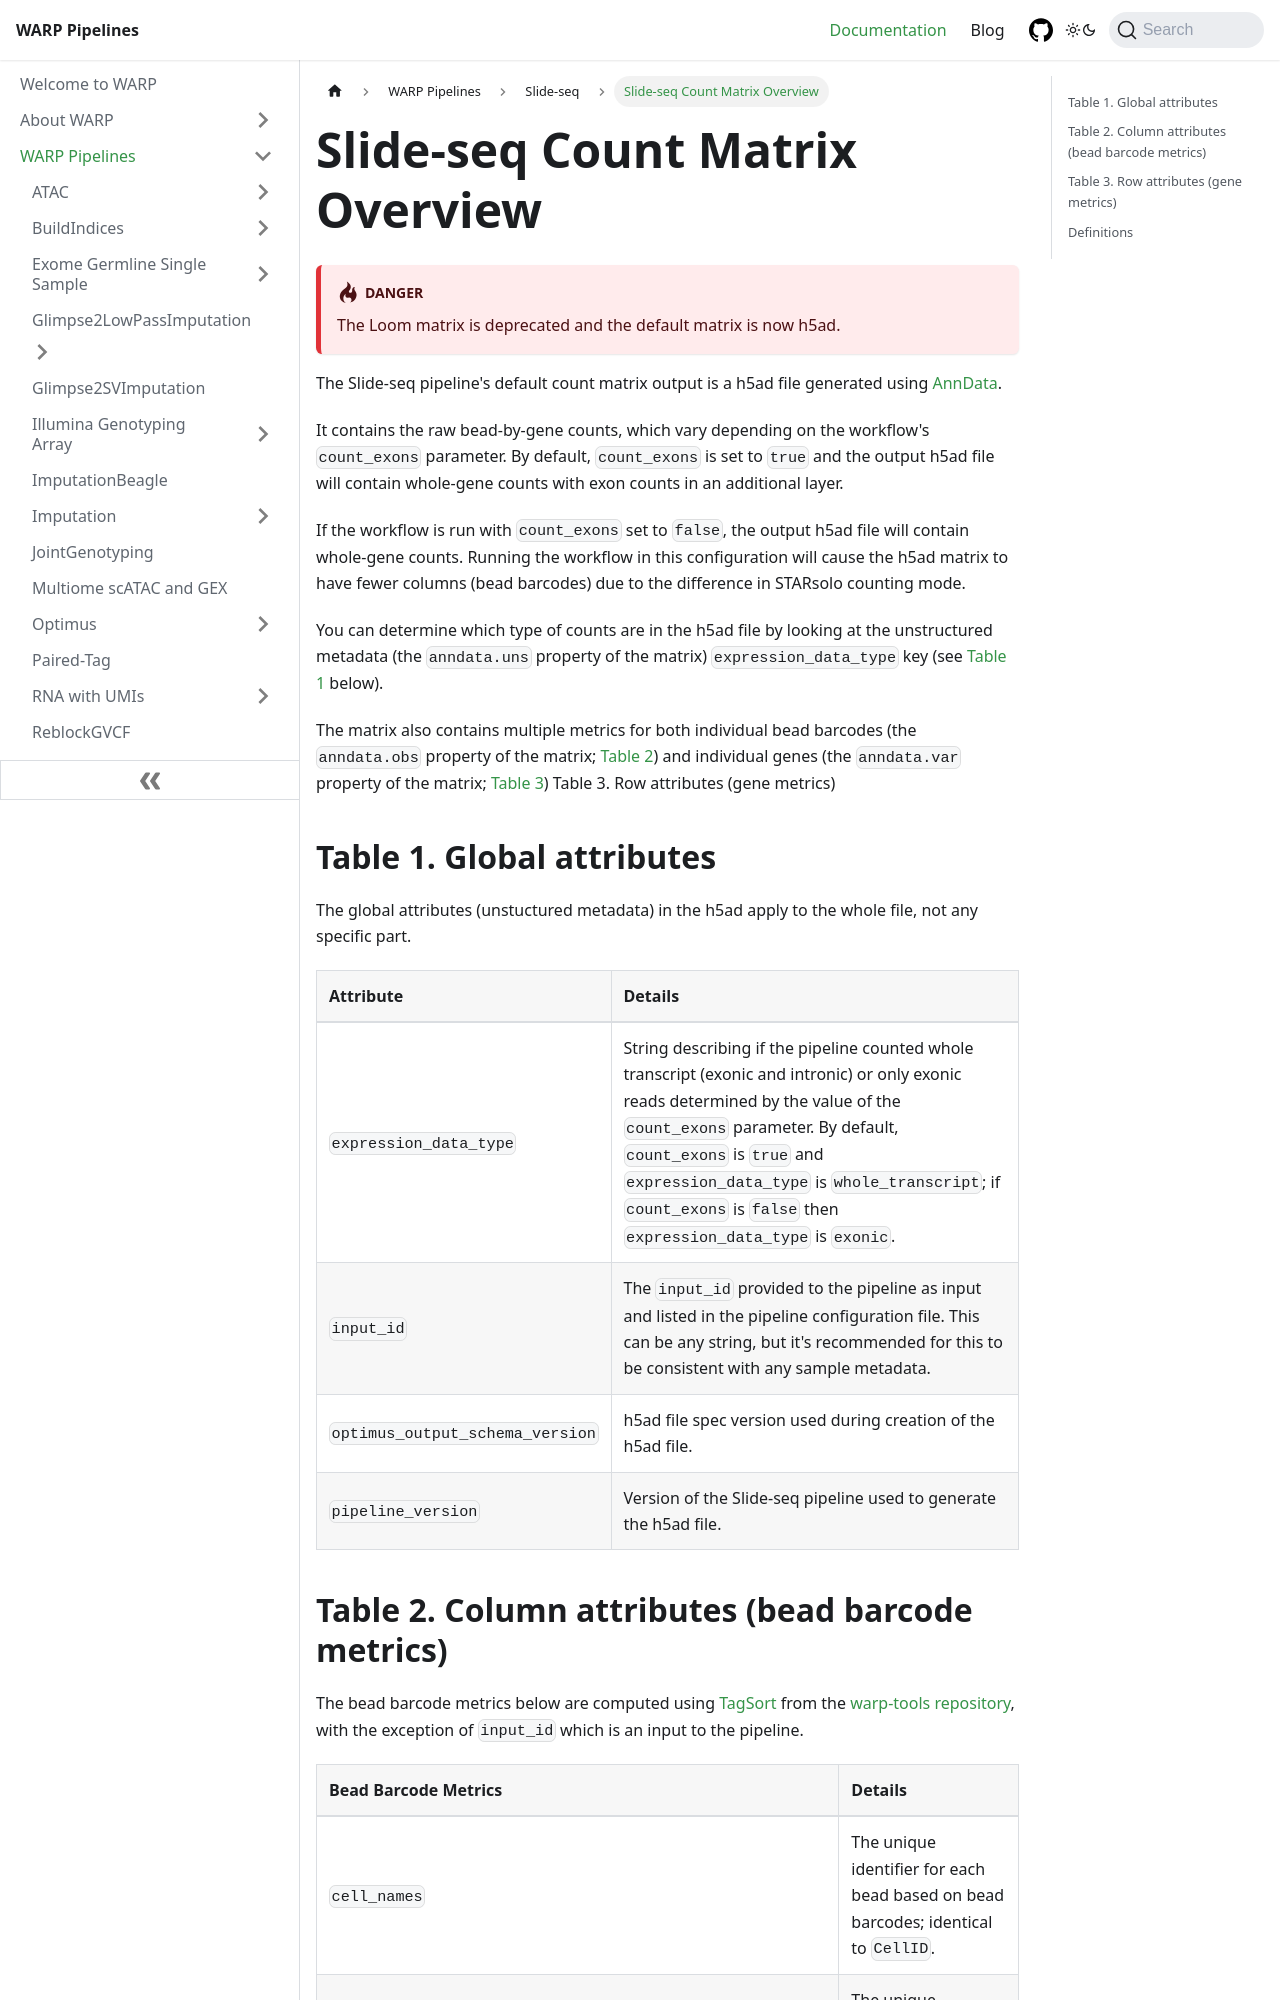

repository: shengqh/warp · page: docs/Pipelines/SlideSeq_Pipeline/count-matrix-overview.html · generator: docusaurus

---
sidebar_position: 2
---

# Slide-seq Count Matrix Overview

:::warning
The Loom matrix is deprecated and the default matrix is now h5ad.
:::

The Slide-seq pipeline's default count matrix output is a h5ad file generated using [AnnData](https://anndata.readthedocs.io/en/latest/index.html).  

It contains the raw bead-by-gene counts, which vary depending on the workflow's `count_exons` parameter. By default, `count_exons` is set to `true` and the output h5ad file will contain whole-gene counts with exon counts in an additional layer. 

If the workflow is run with `count_exons` set to `false`, the output h5ad file will contain whole-gene counts. Running the workflow in this configuration will cause the h5ad matrix to have fewer columns (bead barcodes) due to the difference in STARsolo counting mode.

You can determine which type of counts are in the h5ad file by looking at the unstructured metadata (the `anndata.uns` property of the matrix) `expression_data_type` key (see [Table 1](#table-1-global-attributes) below).

The matrix also contains multiple metrics for both individual bead barcodes (the `anndata.obs` property of the matrix; [Table 2](#table-2-column-attributes-bead-barcode-metrics)) and individual genes (the `anndata.var` property of the matrix; [Table 3](#table-3-row-attributes-gene-metrics)) Table 3. Row attributes (gene metrics)
